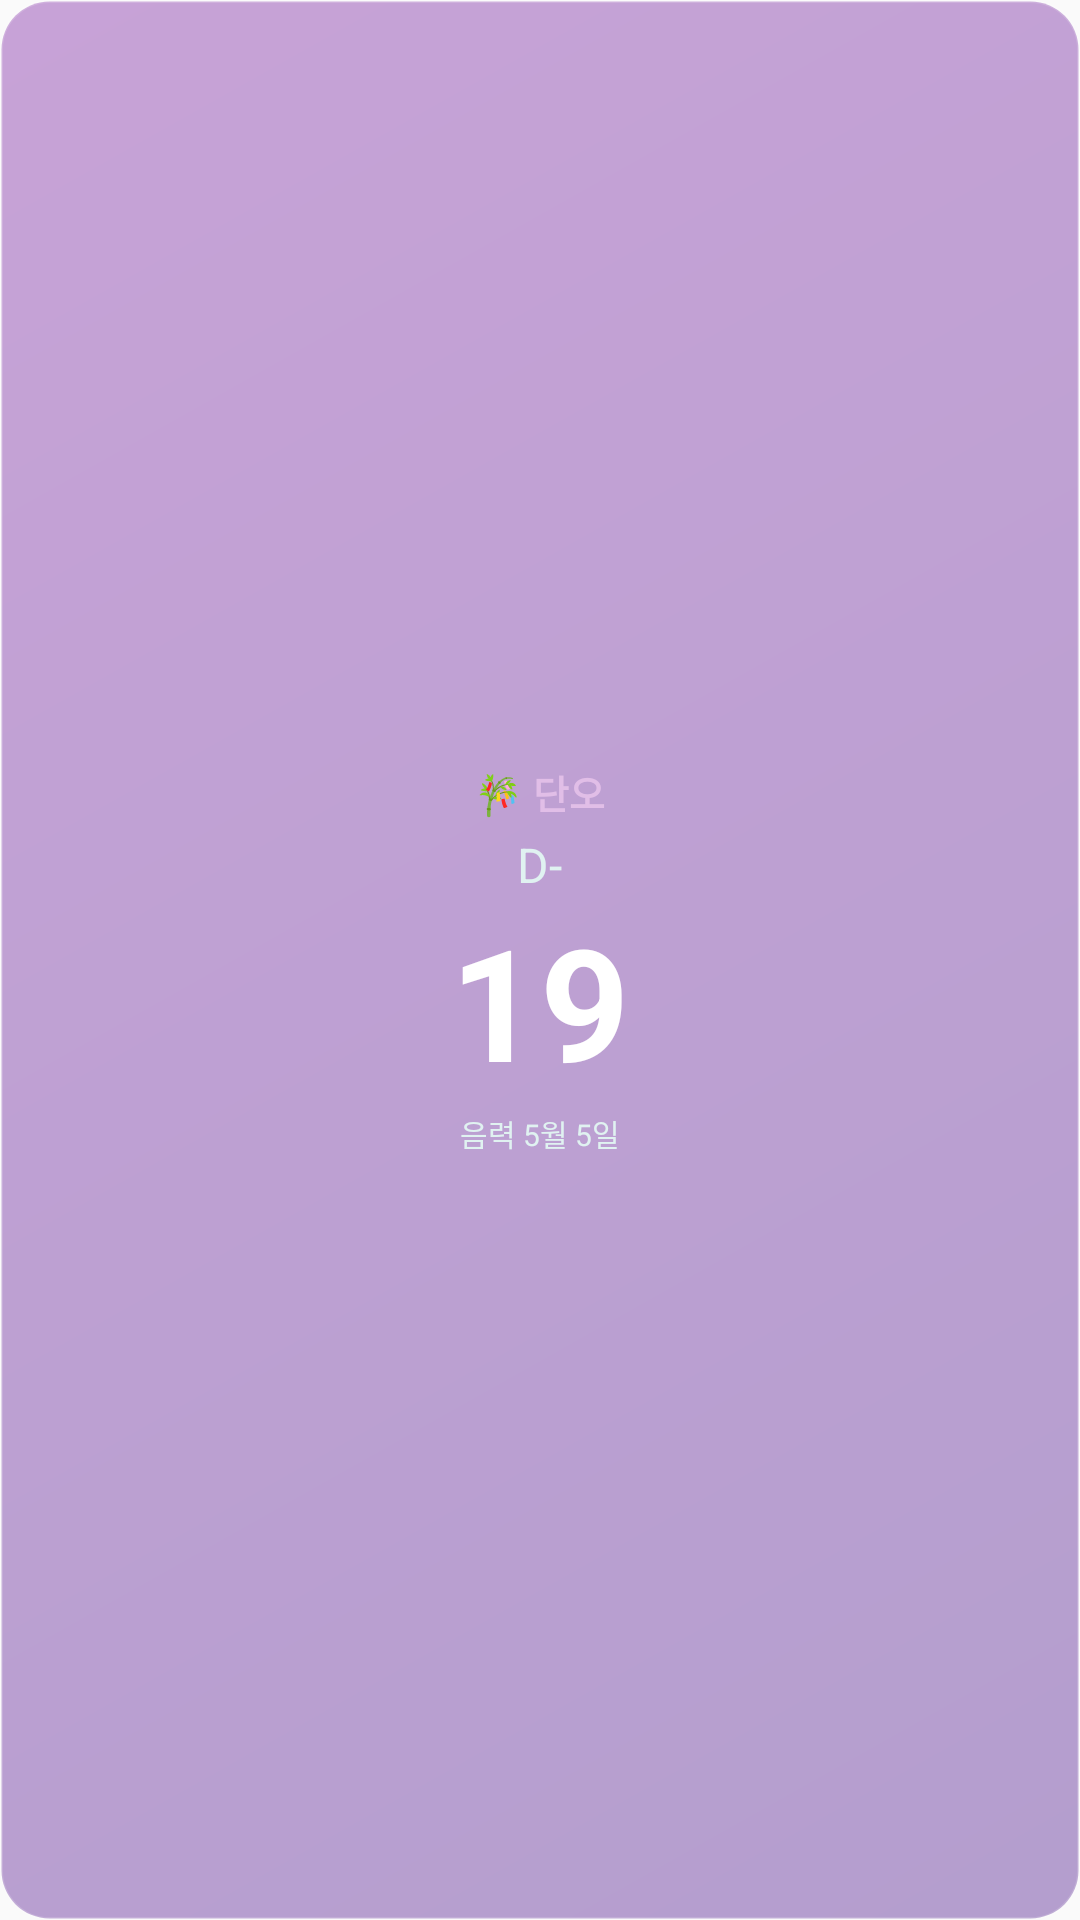

Produce the Android XML layout that renders to this screen, including the resource entries it uses.
<!-- AndroidManifest.xml: application theme AppTheme -->
<!-- res/layout/widget_holiday_countdown.xml -->
<?xml version="1.0" encoding="utf-8"?>
<LinearLayout xmlns:android="http://schemas.android.com/apk/res/android"
    android:layout_width="match_parent"
    android:layout_height="match_parent"
    android:orientation="vertical"
    android:padding="12dp"
    android:gravity="center"
    android:background="@drawable/widget_bg_holiday">

    
    <TextView
        android:id="@+id/tv_holiday_name"
        android:layout_width="wrap_content"
        android:layout_height="wrap_content"
        android:text="🎋 단오"
        android:textColor="@color/widget_holiday_accent"
        android:textSize="13sp"
        android:textStyle="bold"
        android:maxLines="1"
        android:ellipsize="end" />

    
    <TextView
        android:layout_width="wrap_content"
        android:layout_height="wrap_content"
        android:text="D-"
        android:textColor="@color/widget_text_secondary"
        android:textSize="16sp"
        android:layout_marginTop="4dp" />

    
    <TextView
        android:id="@+id/tv_dday_number"
        android:layout_width="wrap_content"
        android:layout_height="wrap_content"
        android:text="19"
        android:textColor="@color/widget_text_primary"
        android:textSize="52sp"
        android:textStyle="bold"
        android:lineSpacingExtra="-8sp" />

    
    <TextView
        android:id="@+id/tv_holiday_date"
        android:layout_width="wrap_content"
        android:layout_height="wrap_content"
        android:text="음력 5월 5일"
        android:textColor="@color/widget_text_secondary"
        android:textSize="10sp"
        android:layout_marginTop="2dp" />

</LinearLayout>
<!-- resources referenced by this layout -->
<resources>
  <color name="widget_holiday_accent">#E1BEE7</color>
  <color name="widget_text_primary">#FFFFFF</color>
  <color name="widget_text_secondary">#E0F2F1</color>
  <!-- drawable widget_bg_holiday (drawable) -->
  <?xml version="1.0" encoding="utf-8"?>
  <shape xmlns:android="http://schemas.android.com/apk/res/android"
      android:shape="rectangle">
      <gradient
          android:startColor="@color/widget_bg_holiday_start"
          android:endColor="@color/widget_bg_holiday_end"
          android:angle="135" />
      <corners android:radius="16dp" />
      <stroke
          android:width="1dp"
          android:color="@color/widget_divider" />
  </shape>
  <style name="AppTheme" parent="Theme.AppCompat.Light.DarkActionBar">
          
          <item name="colorPrimary">@color/colorPrimary</item>
          <item name="colorPrimaryDark">@color/colorPrimaryDark</item>
          <item name="colorAccent">@color/colorAccent</item>
      </style>
  <color name="widget_bg_holiday_start">#664A148C</color>
  <color name="widget_bg_holiday_end">#667B1FA2</color>
  <color name="widget_divider">#26FFFFFF</color>
  <color name="colorPrimary">#2E7D32</color>
  <color name="colorPrimaryDark">#1B5E20</color>
  <color name="colorAccent">#4CAF50</color>
</resources>
